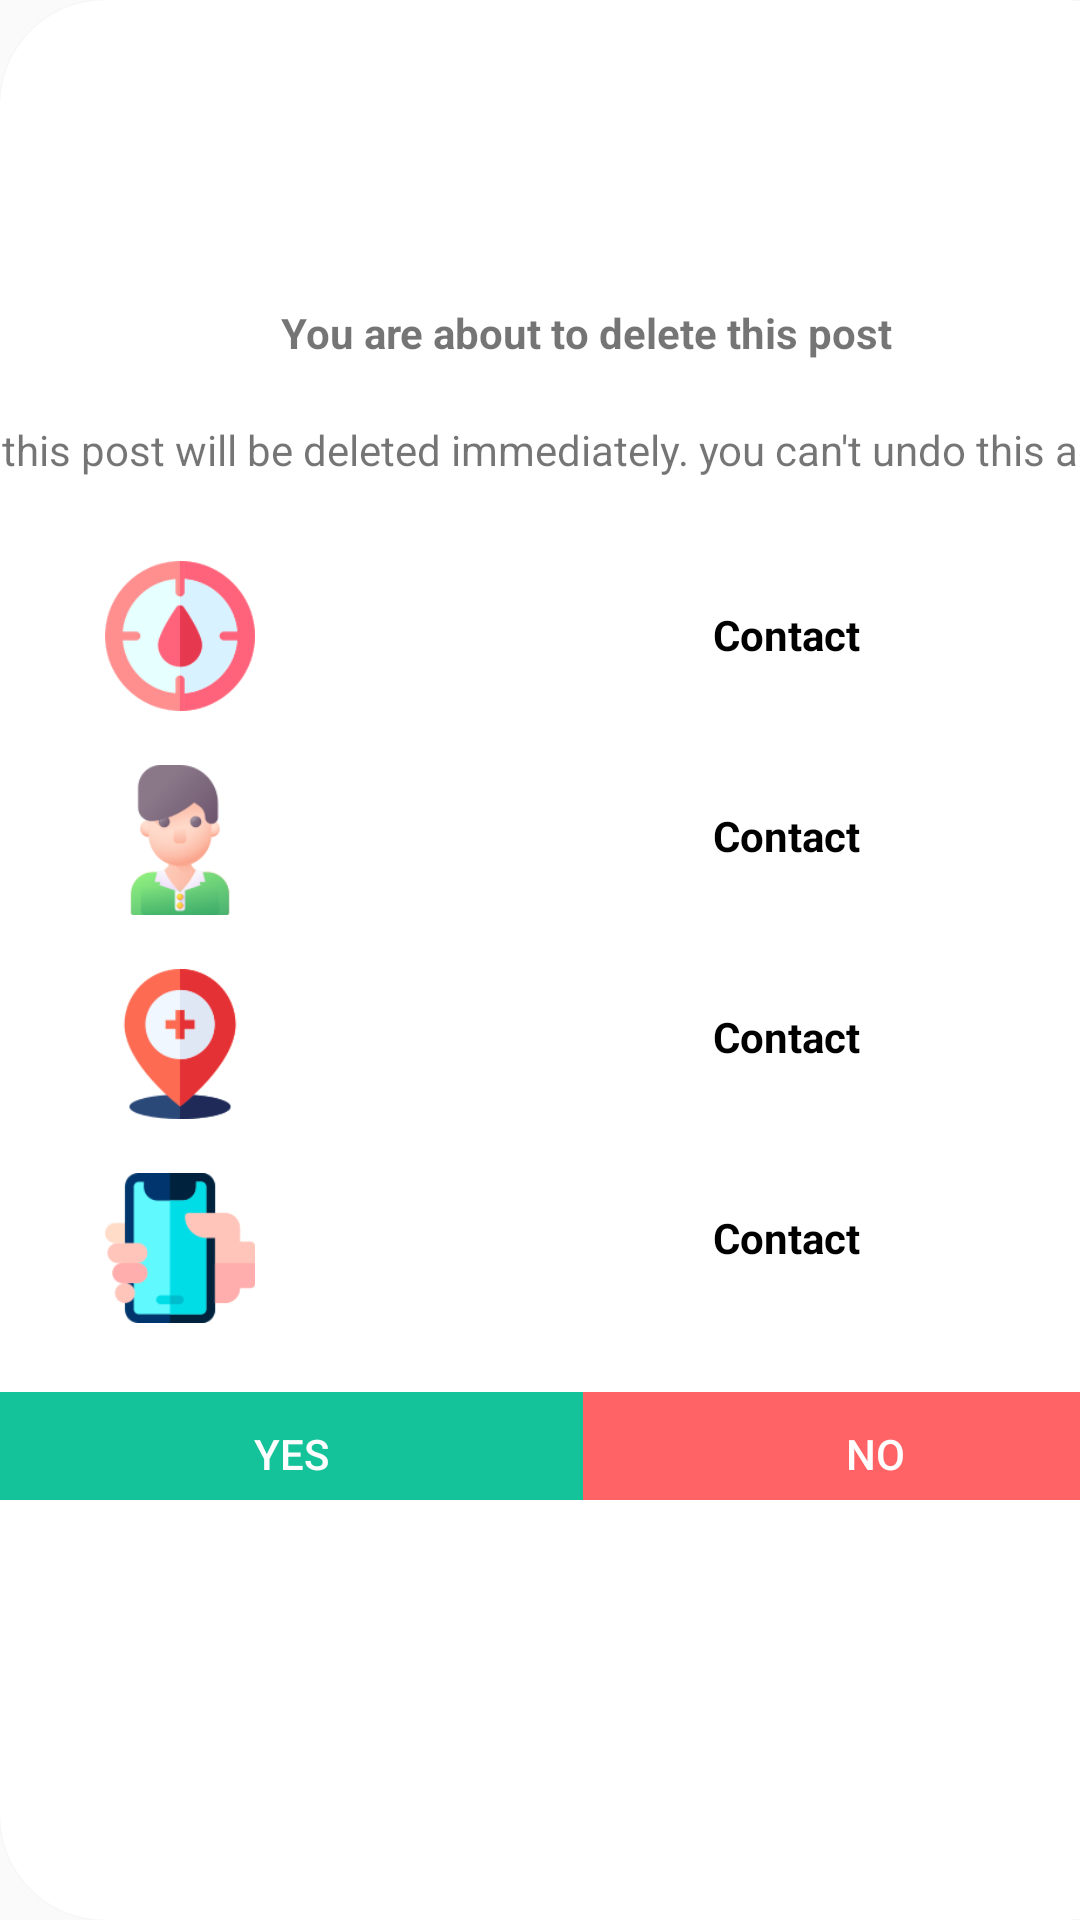

Produce the Android XML layout that renders to this screen, including the resource entries it uses.
<!-- AndroidManifest.xml: application theme Theme.OneBlood -->
<!-- res/layout/deleteneedy.xml -->
<?xml version="1.0" encoding="utf-8"?>
<ScrollView xmlns:android="http://schemas.android.com/apk/res/android"
    xmlns:app="http://schemas.android.com/apk/res-auto"
    xmlns:tools="http://schemas.android.com/tools"
    android:orientation="vertical" android:layout_width="match_parent"
    android:layout_height="match_parent"
    android:fillViewport="true">

    <androidx.cardview.widget.CardView
        android:id="@+id/cardView2"
        android:layout_width="391dp"
        android:layout_height="500dp"
        app:cardCornerRadius="35dp"
        tools:layout_editor_absoluteX="9dp"
        tools:layout_editor_absoluteY="14dp"
        tools:ignore="MissingConstraints">

        <LinearLayout
            android:layout_width="match_parent"
            android:layout_height="500dp"
            android:orientation="vertical">

            <androidx.constraintlayout.widget.ConstraintLayout
                android:layout_width="match_parent"
                android:layout_height="match_parent">

                <LinearLayout
                    android:id="@+id/linearLayout9"
                    android:layout_width="224dp"
                    android:layout_height="273dp"
                    android:layout_marginStart="36dp"
                    android:layout_marginTop="8dp"
                    android:orientation="vertical"
                    app:layout_constraintStart_toEndOf="@+id/linearLayout7"
                    app:layout_constraintTop_toBottomOf="@+id/textView23">

                    <TextView
                        android:id="@+id/deleteBlood"
                        android:layout_width="match_parent"
                        android:layout_height="45dp"
                        android:layout_margin="11dp"
                        android:background="@drawable/roundedcadre"
                        android:gravity="center"
                        android:text="Contact"
                        android:textColor="#000000"
                        android:textStyle="bold" />

                    <TextView
                        android:id="@+id/deleteName"
                        android:layout_width="match_parent"
                        android:layout_height="45dp"
                        android:layout_margin="11dp"
                        android:background="@drawable/roundedcadre"
                        android:gravity="center"
                        android:text="Contact"
                        android:textColor="#000000"
                        android:textStyle="bold" />

                    <TextView
                        android:id="@+id/deleteHospital"
                        android:layout_width="match_parent"
                        android:layout_height="45dp"
                        android:layout_margin="11dp"
                        android:background="@drawable/roundedcadre"
                        android:gravity="center"
                        android:text="Contact"
                        android:textColor="#000000"
                        android:textStyle="bold" />

                    <TextView
                        android:id="@+id/deletePhone"
                        android:layout_width="match_parent"
                        android:layout_height="45dp"
                        android:layout_margin="11dp"
                        android:background="@drawable/roundedcadre"
                        android:gravity="center"
                        android:text="Contact"
                        android:textColor="#000000"
                        android:textStyle="bold" />

                </LinearLayout>

                <LinearLayout
                    android:id="@+id/linearLayout7"
                    android:layout_width="98dp"
                    android:layout_height="273dp"
                    android:layout_marginStart="16dp"
                    android:layout_marginTop="8dp"
                    android:orientation="vertical"
                    app:layout_constraintStart_toStartOf="parent"
                    app:layout_constraintTop_toBottomOf="@+id/textView23">

                    <ImageView
                        android:id="@+id/imageView4"
                        android:layout_width="70dp"
                        android:layout_height="50dp"
                        android:layout_margin="9dp"
                        android:background="@drawable/roundedcadre"
                        app:srcCompat="@drawable/bloodtype" />

                    <ImageView
                        android:id="@+id/imageView2"
                        android:layout_width="70dp"
                        android:layout_height="50dp"
                        android:layout_margin="9dp"
                        android:background="@drawable/roundedcadre"
                        app:srcCompat="@drawable/userdetails" />

                    <ImageView
                        android:id="@+id/imageView5"
                        android:layout_width="70dp"
                        android:layout_height="50dp"
                        android:layout_margin="9dp"
                        android:background="@drawable/roundedcadre"
                        app:srcCompat="@drawable/placeholder" />

                    <ImageView
                        android:id="@+id/imageView6"
                        android:layout_width="70dp"
                        android:layout_height="50dp"
                        android:layout_margin="9dp"
                        android:background="@drawable/roundedcadre"
                        app:srcCompat="@drawable/smartphone" />
                </LinearLayout>

                <LinearLayout
                    android:layout_width="389dp"
                    android:layout_height="41dp"
                    android:layout_marginTop="13dp"
                    android:background="#181838"
                    android:orientation="horizontal"
                    app:layout_constraintTop_toBottomOf="@+id/linearLayout9"
                    tools:layout_editor_absoluteX="-3dp">

                    <Button
                        android:id="@+id/btnYesDeleteNeedy"
                        android:layout_width="wrap_content"
                        android:layout_height="match_parent"
                        android:layout_weight="1"
                        android:background="#15C39A"
                        android:text="Yes"
                        android:textColor="#FFFEFE" />

                    <Button
                        android:id="@+id/btnNoDeleteNeedy"
                        android:layout_width="wrap_content"
                        android:layout_height="match_parent"
                        android:layout_weight="1"
                        android:background="@color/Redfate7"
                        android:text="No"
                        android:textColor="#FFFEFE" />
                </LinearLayout>

                <ImageView
                    android:id="@+id/imageView7"
                    android:layout_width="391dp"
                    android:layout_height="92dp"
                    app:srcCompat="@drawable/deletebg"
                    tools:layout_editor_absoluteX="0dp"
                    tools:layout_editor_absoluteY="1dp" />

                <TextView
                    android:id="@+id/textView22"
                    android:layout_width="match_parent"
                    android:layout_height="30dp"
                    android:layout_marginTop="4dp"
                    android:gravity="center"
                    android:text="You are about to delete this post"
                    android:textStyle="bold"
                    app:layout_constraintTop_toBottomOf="@+id/imageView7"
                    tools:layout_editor_absoluteX="0dp"
                    tools:textSize="24sp" />

                <TextView
                    android:id="@+id/textView23"
                    android:layout_width="match_parent"
                    android:layout_height="40dp"
                    android:layout_marginTop="4dp"
                    android:gravity="center"
                    android:text="this post will be deleted immediately. you can't undo this action"
                    android:textStyle="normal"
                    app:layout_constraintTop_toBottomOf="@+id/textView22"
                    tools:layout_editor_absoluteX="0dp" />

            </androidx.constraintlayout.widget.ConstraintLayout>

        </LinearLayout>
    </androidx.cardview.widget.CardView>

</ScrollView>
<!-- resources referenced by this layout -->
<resources>
  <color name="Redfate7">#ff6366</color>
  <!-- drawable bloodtype: png bitmap (drawable, 6210 bytes) -->
  <!-- drawable placeholder: png bitmap (drawable, 5306 bytes) -->
  <!-- drawable smartphone: png bitmap (drawable, 4000 bytes) -->
  <!-- drawable userdetails: png bitmap (drawable, 8912 bytes) -->
  <style name="Theme.OneBlood" parent="Theme.MaterialComponents.Light.NoActionBar.Bridge">
          
          <item name="colorPrimary">@color/Redfate7</item>
          <item name="colorPrimaryVariant">@color/Redfate7</item>
          <item name="colorOnPrimary">@color/white</item>
          
          <item name="colorSecondary">@color/teal_200</item>
          <item name="colorSecondaryVariant">@color/teal_700</item>
          <item name="colorOnSecondary">@color/black</item>
          
          <item name="android:textColorPrimary">@color/black</item>
          <item name="android:statusBarColor" tools:targetApi="l">?attr/colorPrimaryVariant</item>
          
      </style>
  <color name="white">#FFFFFFFF</color>
  <color name="teal_200">#FF03DAC5</color>
  <color name="teal_700">#FF018786</color>
  <color name="black">#FF000000</color>
</resources>
